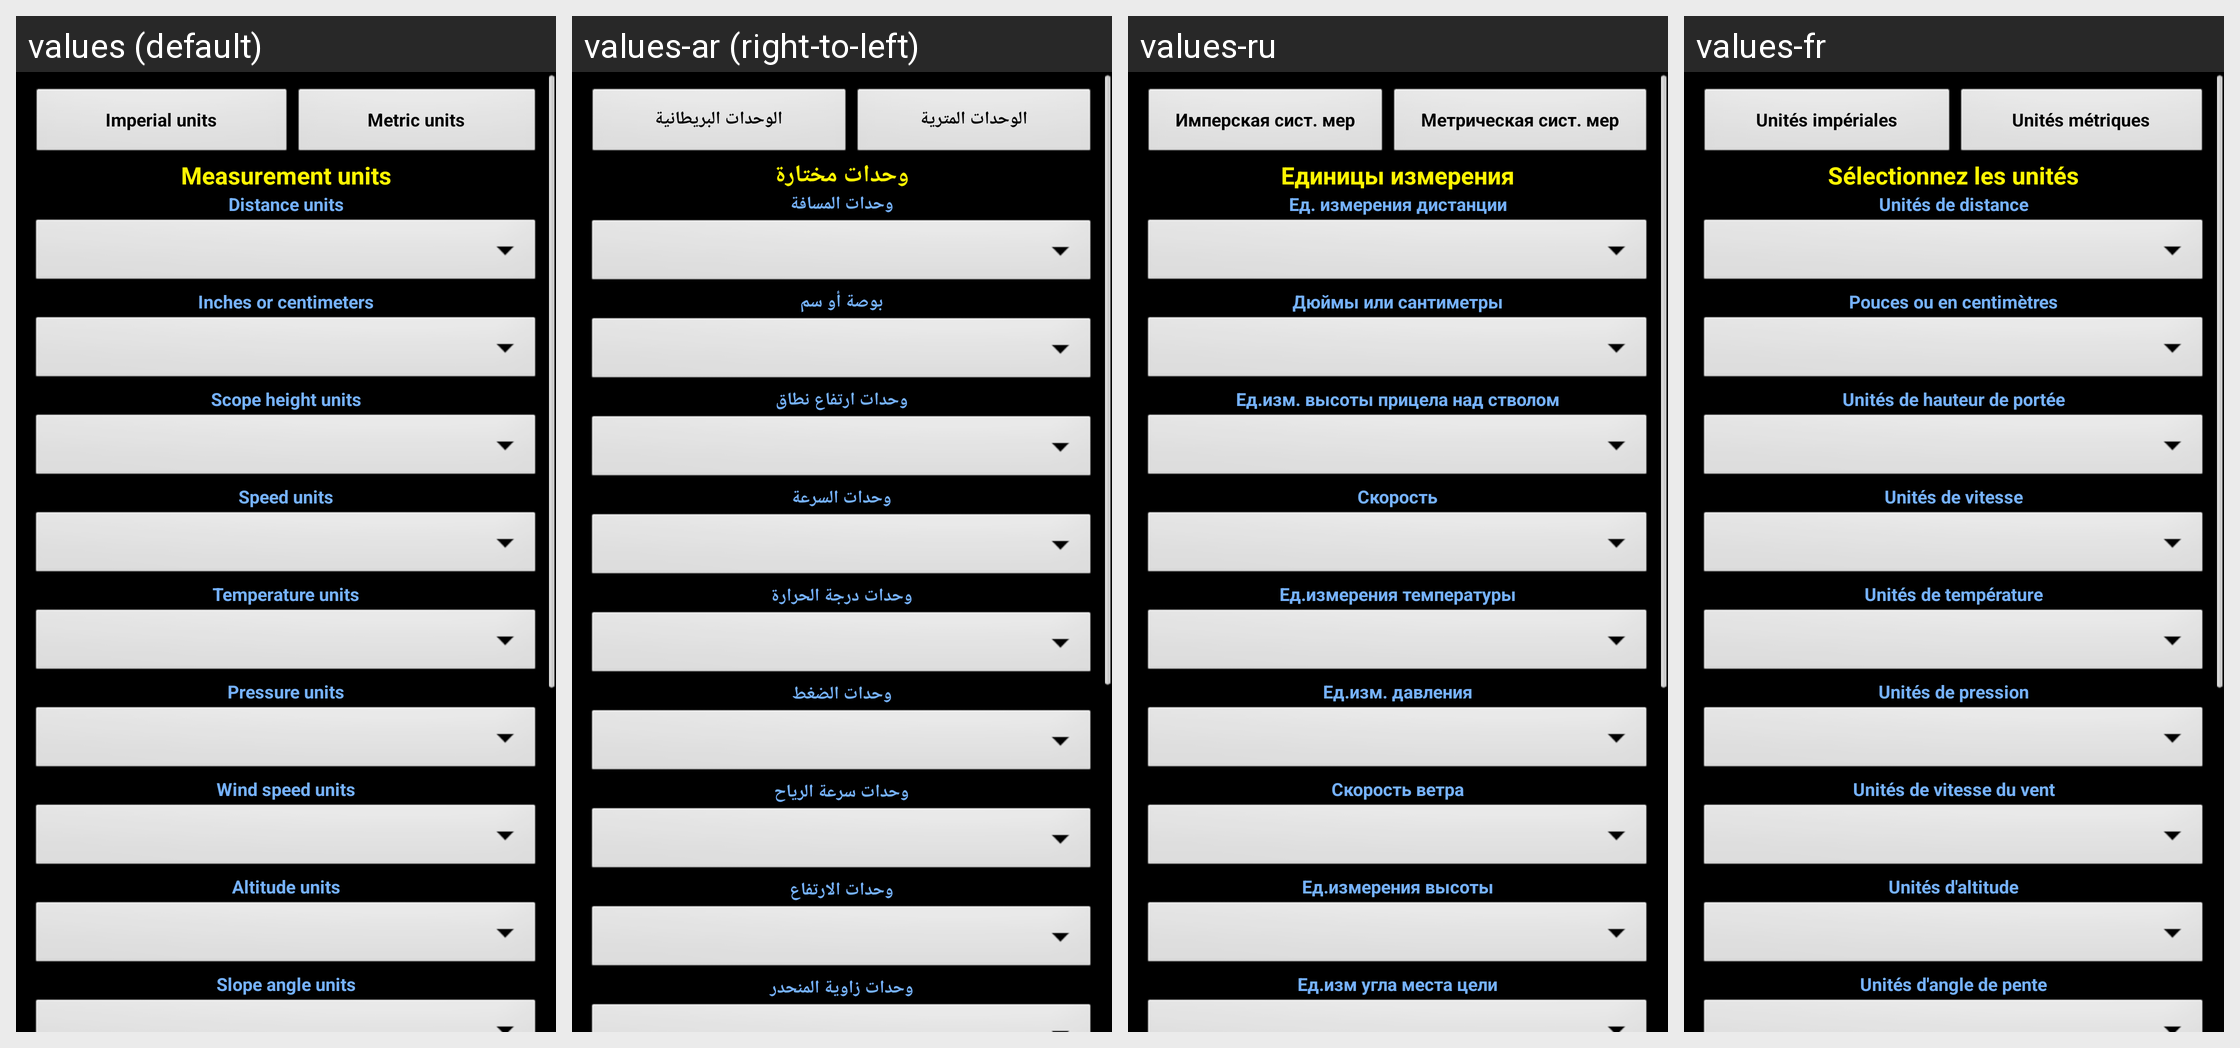

The Android screen above is rendered under several locales of the same app. Produce the string resources it draws, with the default and per-locale values.
Android screen res/layout/settings_units.xml rendered under 4 locales, left to right: values (default), values-ar (right-to-left), values-ru, values-fr. Device: Nexus 5 (rendered at 1080×1920; each locale shown at half size, 540×960, under a caption strip naming it); theme MyTheme.
Other locales in the repository, not shown: values-be, values-bg, values-bn, values-da, values-de, values-en-rGB, values-es, values-fa, values-fi, values-hi, values-in, values-it, values-ja, values-ko, values-nb, values-nl, values-pl, values-pt, values-pt-rBR, values-pt-rPT, values-sv, values-tg, values-tr, values-zh, values-zh-rCN, values-zh-rHK, values-zh-rSG, values-zh-rTW.
Strings drawn on this screen, with the default value and each locale's value (text and hints the layout hard-codes, and strings that could not be matched under every locale, appear in the picture but are not listed):

imperial_units
  values: Imperial units
  values-ar: الوحدات البريطانية
  values-ru: Имперская сист. мер
  values-fr: Unités impériales

metric_units
  values: Metric units
  values-ar: الوحدات المترية
  values-ru: Метрическая сист. мер
  values-fr: Unités métriques

select_units_label
  values: Measurement units
  values-ar: وحدات مختارة
  values-ru: Единицы измерения
  values-fr: Sélectionnez les unités

distance_units_label
  values: Distance units
  values-ar: وحدات المسافة
  values-ru: Ед. измерения дистанции
  values-fr: Unités de distance

inches_cm_units_label
  values: Inches or centimeters
  values-ar: بوصة أو سم
  values-ru: Дюймы или сантиметры
  values-fr: Pouces ou en centimètres

scope_height_units_label
  values: Scope height units
  values-ar: وحدات ارتفاع نطاق
  values-ru: Ед.изм. высоты прицела над стволом
  values-fr: Unités de hauteur de portée

speed_units_label
  values: Speed units
  values-ar: وحدات السرعة
  values-ru: Скорость
  values-fr: Unités de vitesse

temperature_units_label
  values: Temperature units
  values-ar: وحدات درجة الحرارة
  values-ru: Ед.измерения температуры
  values-fr: Unités de température

pressure_units_label
  values: Pressure units
  values-ar: وحدات الضغط
  values-ru: Ед.изм. давления
  values-fr: Unités de pression

wind_speed_units_label
  values: Wind speed units
  values-ar: وحدات سرعة الرياح
  values-ru: Скорость ветра
  values-fr: Unités de vitesse du vent

altitude_units_label
  values: Altitude units
  values-ar: وحدات الارتفاع
  values-ru: Ед.измерения высоты
  values-fr: Unités d'altitude

slope_units_label
  values: Slope angle units
  values-ar: وحدات زاوية المنحدر
  values-ru: Ед.изм угла места цели
  values-fr: Unités d'angle de pente
